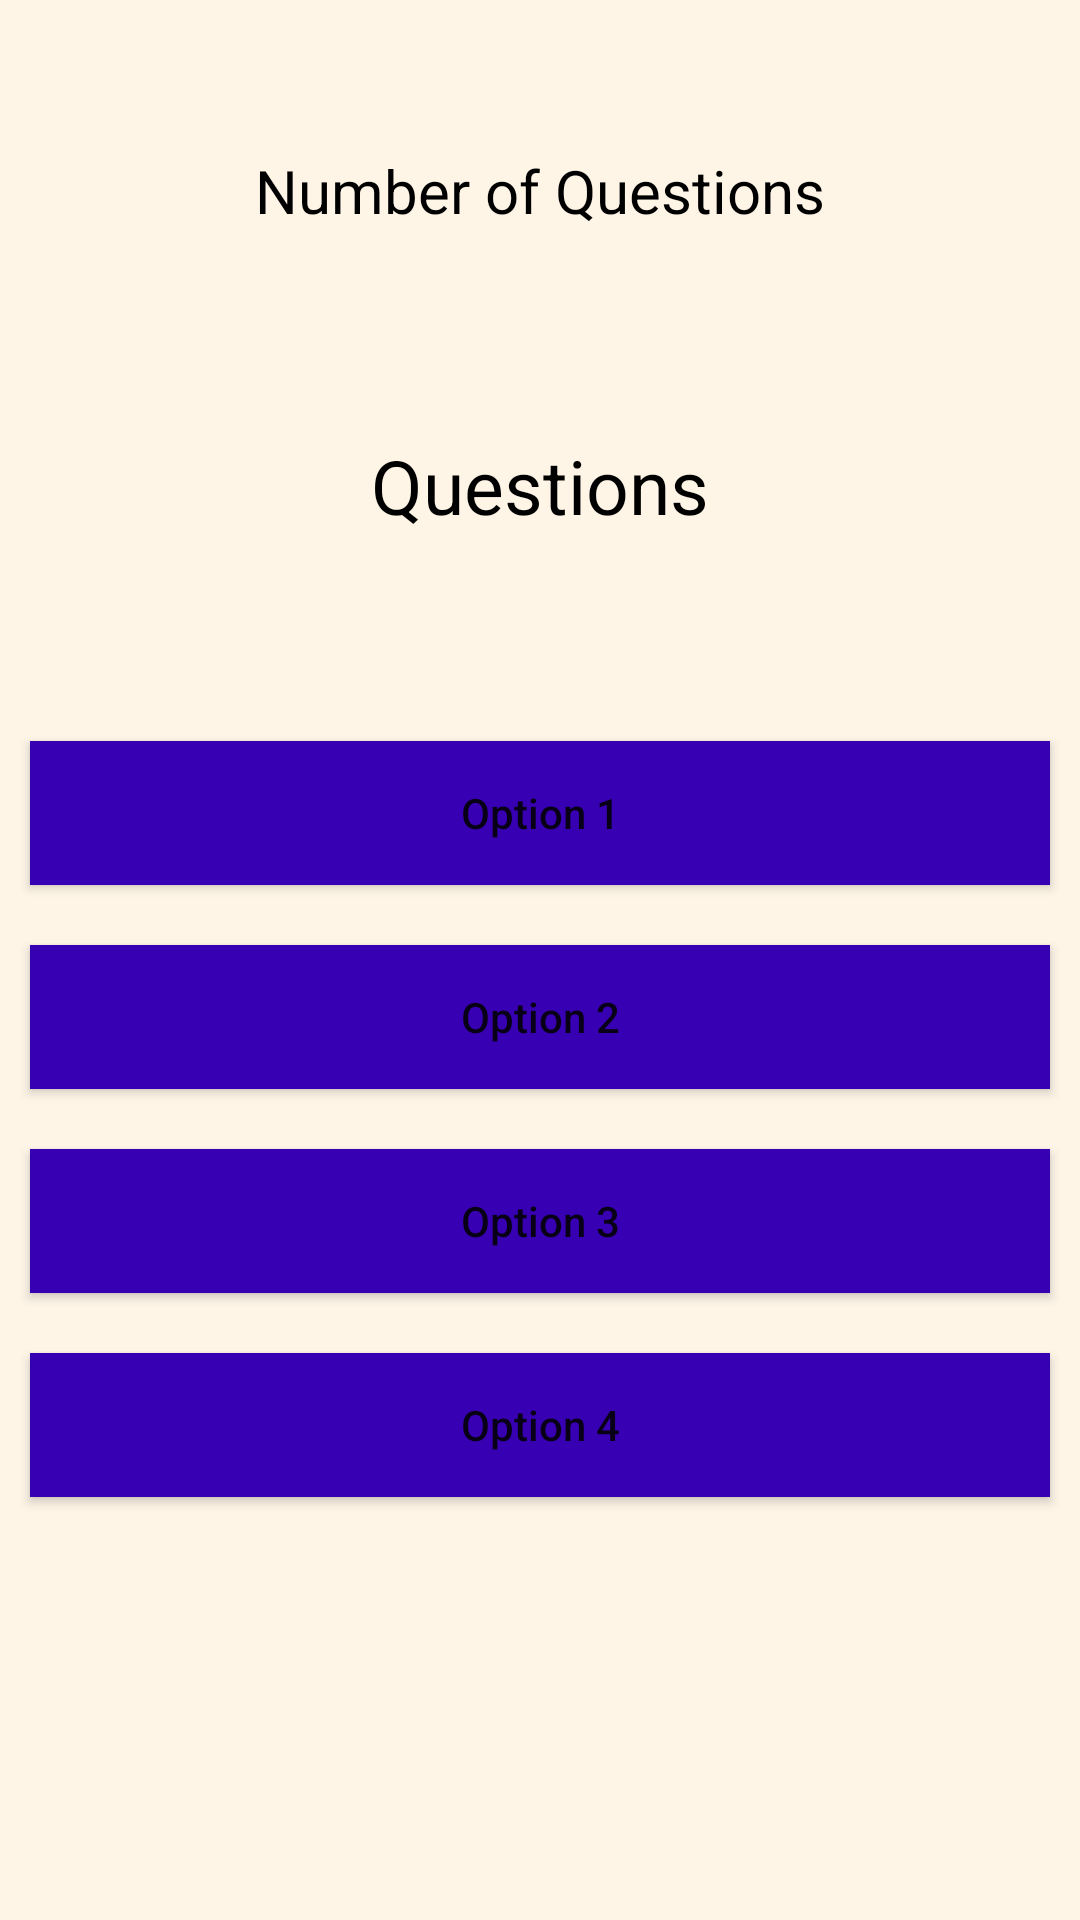

Reconstruct the res/layout file that produces this screen, plus the resources it refers to.
<!-- AndroidManifest.xml: application theme Theme.Quiz -->
<!-- res/layout/activity_main.xml -->
<?xml version="1.0" encoding="utf-8"?>
<RelativeLayout xmlns:android="http://schemas.android.com/apk/res/android"
    xmlns:app="http://schemas.android.com/apk/res-auto"
    xmlns:tools="http://schemas.android.com/tools"
    android:layout_width="match_parent"
    android:layout_height="match_parent"
    tools:context=".MainActivity"
    android:background="@color/theme">


    <TextView
        android:id="@+id/tvAttemptedQ"
        android:layout_width="match_parent"
        android:layout_height="wrap_content"
        android:layout_marginTop="50dp"
        android:gravity="center"
        android:text="Number of Questions"
        android:textAlignment="center"
        android:textAllCaps="false"
        android:textColor="@color/black"
        android:textSize="20sp" />

    <TextView
        android:id="@+id/tvQuestion"
        android:layout_width="match_parent"
        android:layout_height="110dp"
        android:layout_below="@id/tvAttemptedQ"
        android:layout_marginTop="30dp"
        android:gravity="center"
        android:text="Questions"
        android:textAlignment="center"
        android:textColor="@color/black"
        android:textSize="25sp" />


    <LinearLayout
        android:layout_width="match_parent"
        android:layout_height="wrap_content"
        android:layout_below="@id/tvQuestion"
        android:orientation="vertical"
        android:layout_marginTop="20dp">

        <Button
            android:id="@+id/btnOpt1"
            android:layout_width="match_parent"
            android:layout_height="wrap_content"
            android:layout_margin="10dp"
            android:background="@color/purple_700"
            android:padding="4dp"
            android:text="Option 1"
            android:textAllCaps="false" />

        <Button
            android:id="@+id/btnOpt2"
            android:layout_width="match_parent"
            android:layout_height="wrap_content"
            android:layout_margin="10dp"
            android:background="@color/purple_700"
            android:padding="4dp"
            android:text="Option 2"
            android:textAllCaps="false" />

        <Button
            android:id="@+id/btnOpt3"
            android:layout_width="match_parent"
            android:layout_height="wrap_content"
            android:layout_margin="10dp"
            android:background="@color/purple_700"
            android:padding="4dp"
            android:text="Option 3"
            android:textAllCaps="false" />

        <Button
            android:id="@+id/btnOpt4"
            android:layout_width="match_parent"
            android:layout_height="wrap_content"
            android:layout_margin="10dp"
            android:background="@color/purple_700"
            android:padding="4dp"
            android:text="Option 4"
            android:textAllCaps="false" />
    </LinearLayout>
</RelativeLayout>
<!-- resources referenced by this layout -->
<resources>
  <color name="black">#FF000000</color>
  <color name="purple_700">#FF3700B3</color>
  <color name="theme">#FEF5E7</color>
  <style name="Theme.Quiz" parent="Theme.MaterialComponents.DayNight.NoActionBar">
          
          <item name="colorPrimary">@color/purple_500</item>
          <item name="colorPrimaryVariant">@color/purple_700</item>
          <item name="colorOnPrimary">@color/white</item>
          
          <item name="colorSecondary">@color/teal_200</item>
          <item name="colorSecondaryVariant">@color/teal_700</item>
          <item name="colorOnSecondary">@color/black</item>
          
          <item name="android:statusBarColor" tools:targetApi="l">?attr/colorPrimaryVariant</item>
          <item name="android:windowContentTransitions">true</item>
          
      </style>
  <color name="purple_500">#FF6200EE</color>
  <color name="white">#FFFFFFFF</color>
  <color name="teal_200">#FF03DAC5</color>
  <color name="teal_700">#FF018786</color>
</resources>
